Run: headless pygame with SDL's dummy video driver; simulated clock (each Clock.tick advances the game by its frame time, no real sleeping); random seed 0; keys injected as events and as key.get_pressed() state; mouse plan: one left click at the window centre at the start of phase 2, then a move to the lower-right quarter at the start of phase 3.
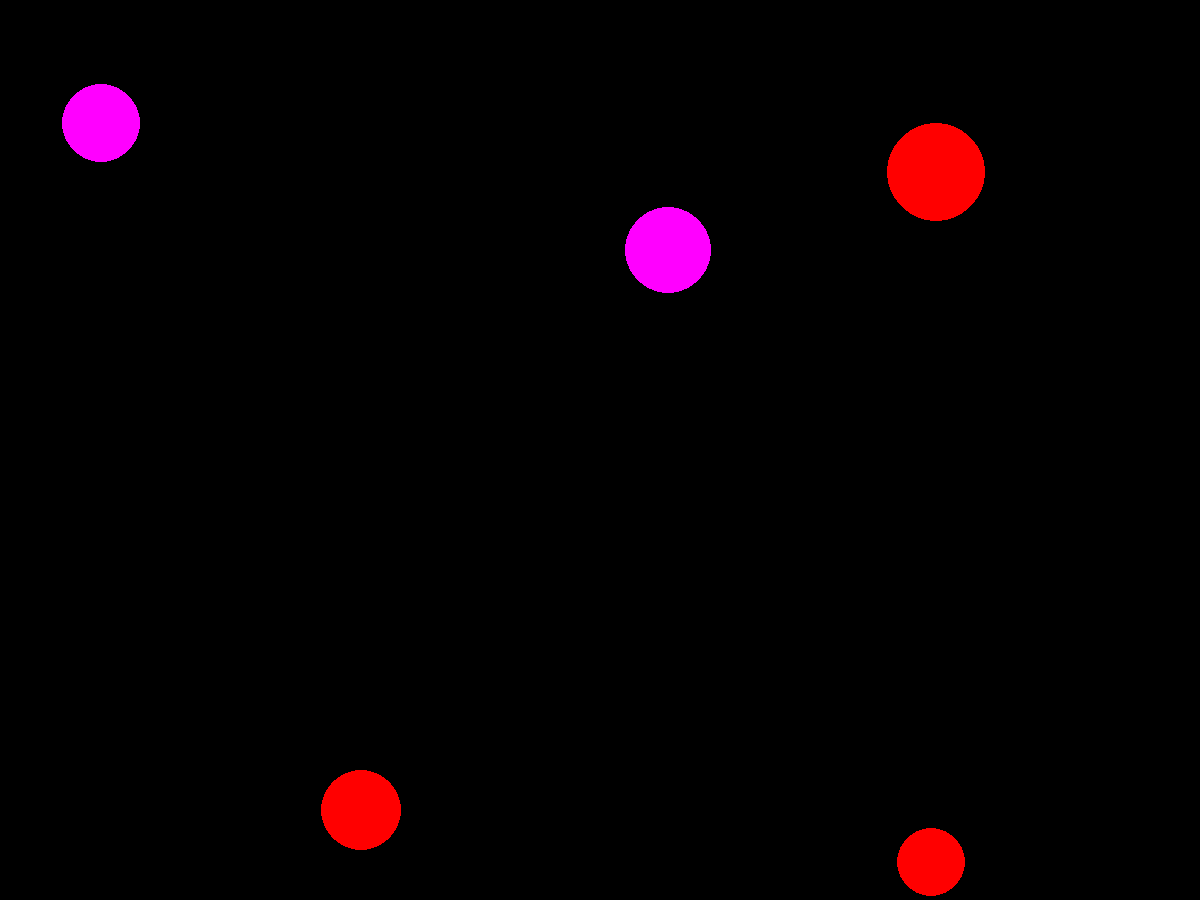
Frame 1 of 4 · flips 1–60 · no input
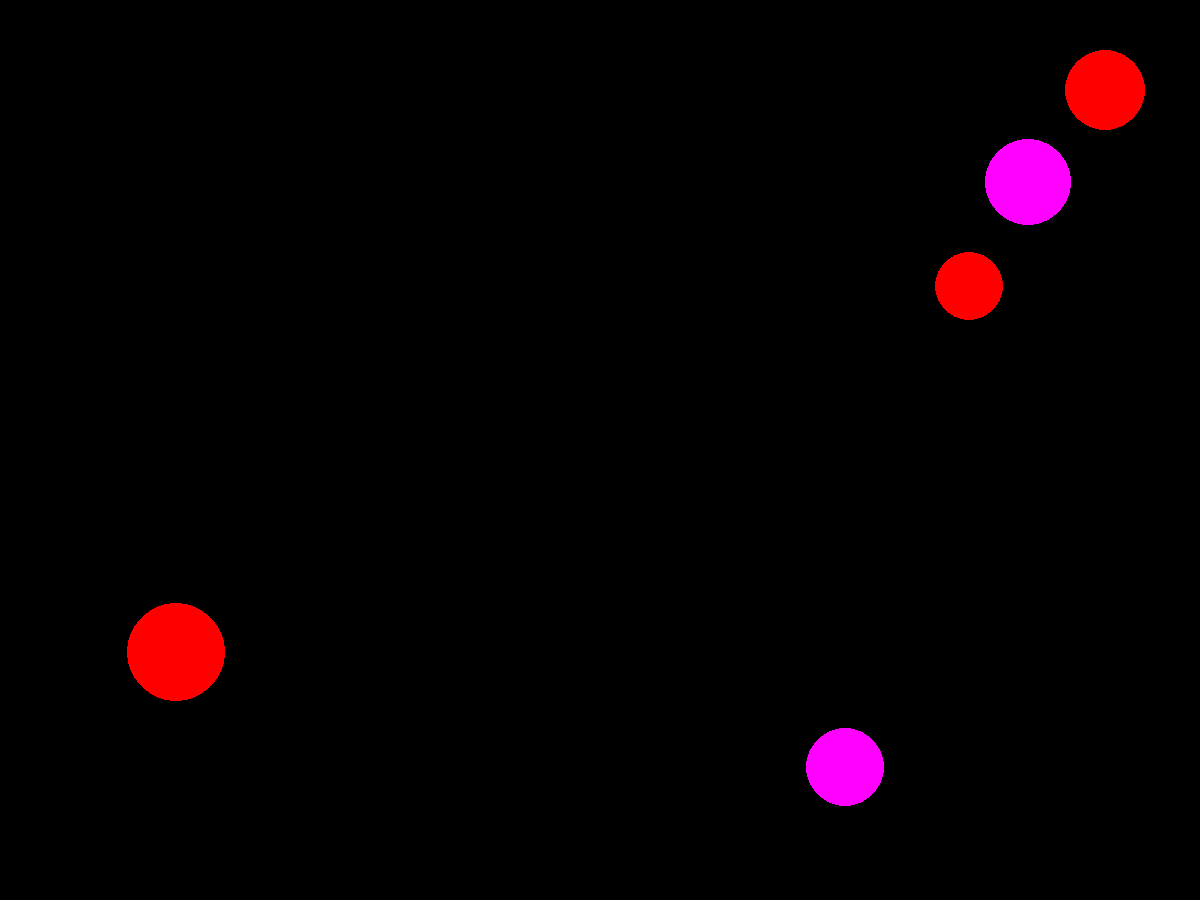
Frame 2 of 4 · flips 61–180 · clicked the window centre · tapped SPACE, RETURN · held RIGHT (→), D
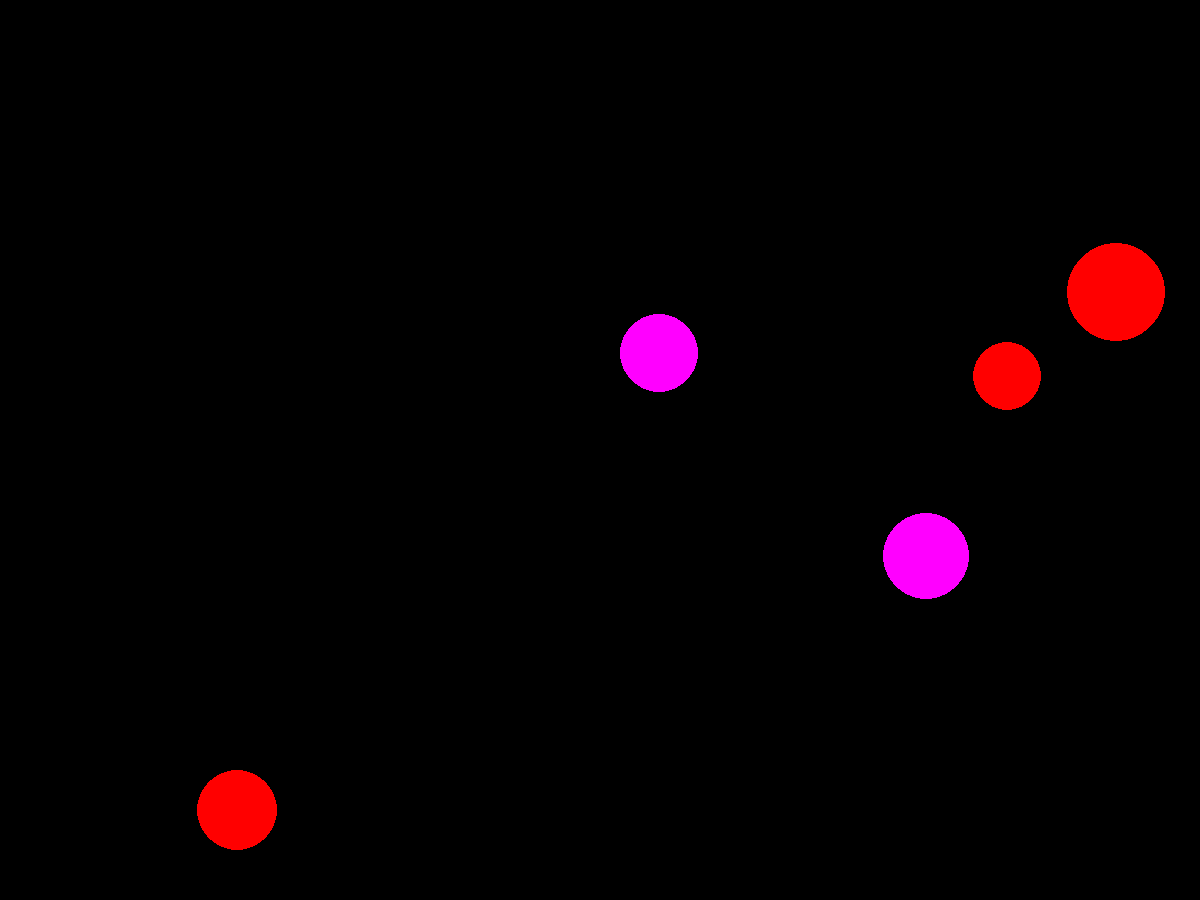
Frame 3 of 4 · flips 181–300 · moved the mouse to the lower-right quarter · held DOWN (↓), S
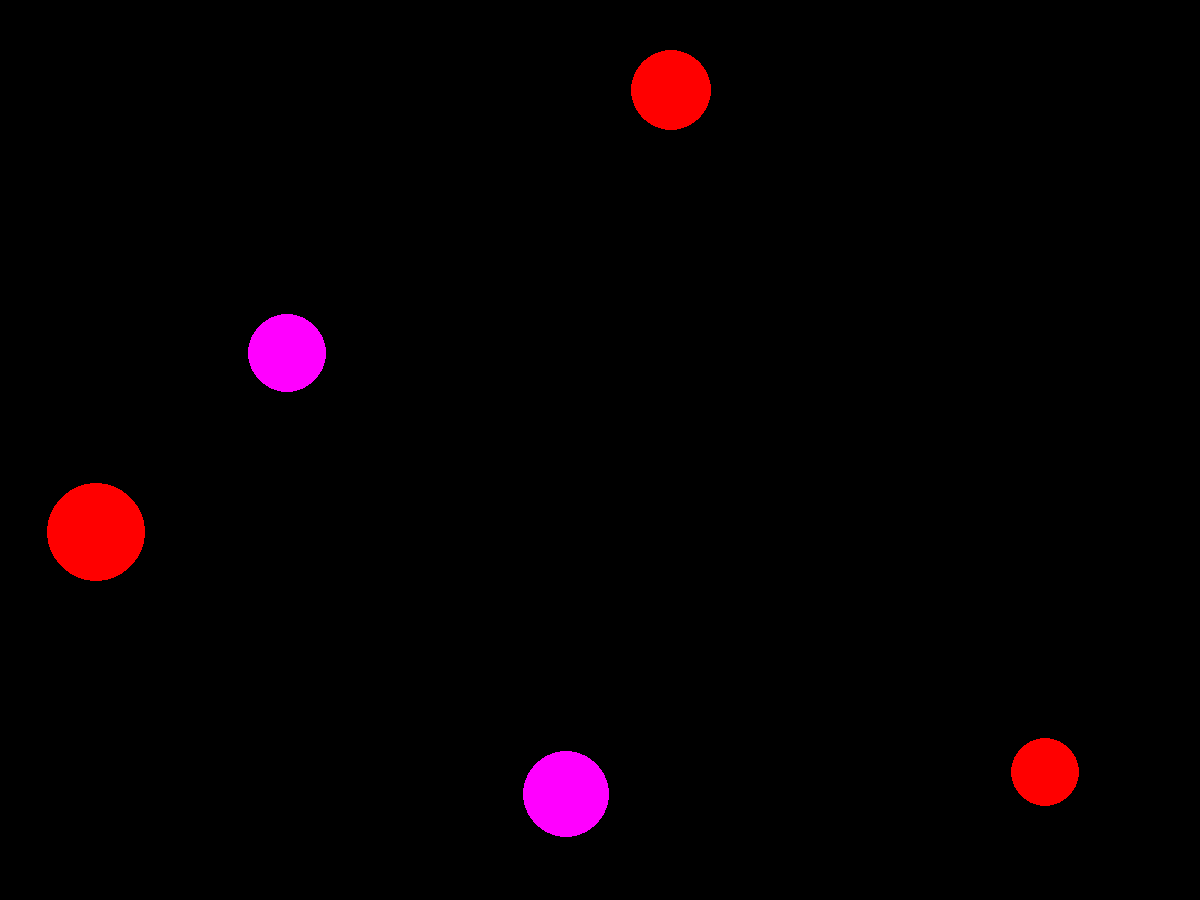
Frame 4 of 4 · flips 301–420 · held LEFT (←), A, UP (↑), W

The pygame program that drew these frames:

import pygame
from pygame.draw import *
from random import randint

pygame.init()

FPS = 2
screen_width = 1200
screen_heigh = 900
screen = pygame.display.set_mode((screen_width, screen_heigh))

RED = (255, 0, 0)
BLUE = (0, 0, 255)
YELLOW = (255, 255, 0)
GREEN = (0, 255, 0)
MAGENTA = (255, 0, 255)
CYAN = (0, 255, 255)
BLACK = (0, 0, 0)
COLORS = [RED, BLUE, YELLOW, GREEN, MAGENTA, CYAN]

# 0 - x, 1 - y, 2 - r, 3 - v_x, 4 - v_y
balls = [[0, 0, 0, 0, 0, 0], [0, 0, 0, 0, 0, 0], [0, 0, 0, 0, 0, 0], [0, 0, 0, 0, 0, 0], [0, 0, 0, 0, 0, 0]]


score = 0


def new_ball(ball_n):
    balls[ball_n][0] = randint(100, 700)
    balls[ball_n][1] = randint(100, 500)
    balls[ball_n][2] = randint(30, 50)
    balls[ball_n][3] = randint(1, 50)
    balls[ball_n][4] = randint(1, 50)
    balls[ball_n][5] = COLORS[randint(0, 5)]


def draw_ball(ball_n):
    circle(screen, balls[ball_n][5], (balls[ball_n][0], balls[ball_n][1]), balls[ball_n][2])


def move_ball(ball_n):
    r = balls[ball_n][2]
    balls[ball_n][0] += balls[ball_n][3]
    balls[ball_n][1] += balls[ball_n][4]
    if (balls[ball_n][0] <= r) or (balls[ball_n][0] >= screen_width - r):
        balls[ball_n][3] *= -1
    if (balls[ball_n][1] <= r) or (balls[ball_n][1] >= screen_heigh - r):
        balls[ball_n][4] *= -1


def click(event):
    global score
    for i in range(len(balls)):
        if (event.pos[0] - balls[i][0]) ** 2 + (event.pos[1] - balls[i][1]) ** 2 <= balls[i][2] ** 2:
            score += 1
            new_ball(i)


pygame.display.update()
clock = pygame.time.Clock()
for i in range(len(balls)):
    new_ball(i)
    draw_ball(i)
finished = False

while not finished:
    clock.tick(FPS)
    for event in pygame.event.get():
        if event.type == pygame.QUIT:
            print(score)
            finished = True
        elif event.type == pygame.MOUSEBUTTONDOWN:
            click(event)
    for i in range(len(balls)):
        draw_ball(i)
        move_ball(i)
    pygame.display.update()
    screen.fill(BLACK)

pygame.quit()
